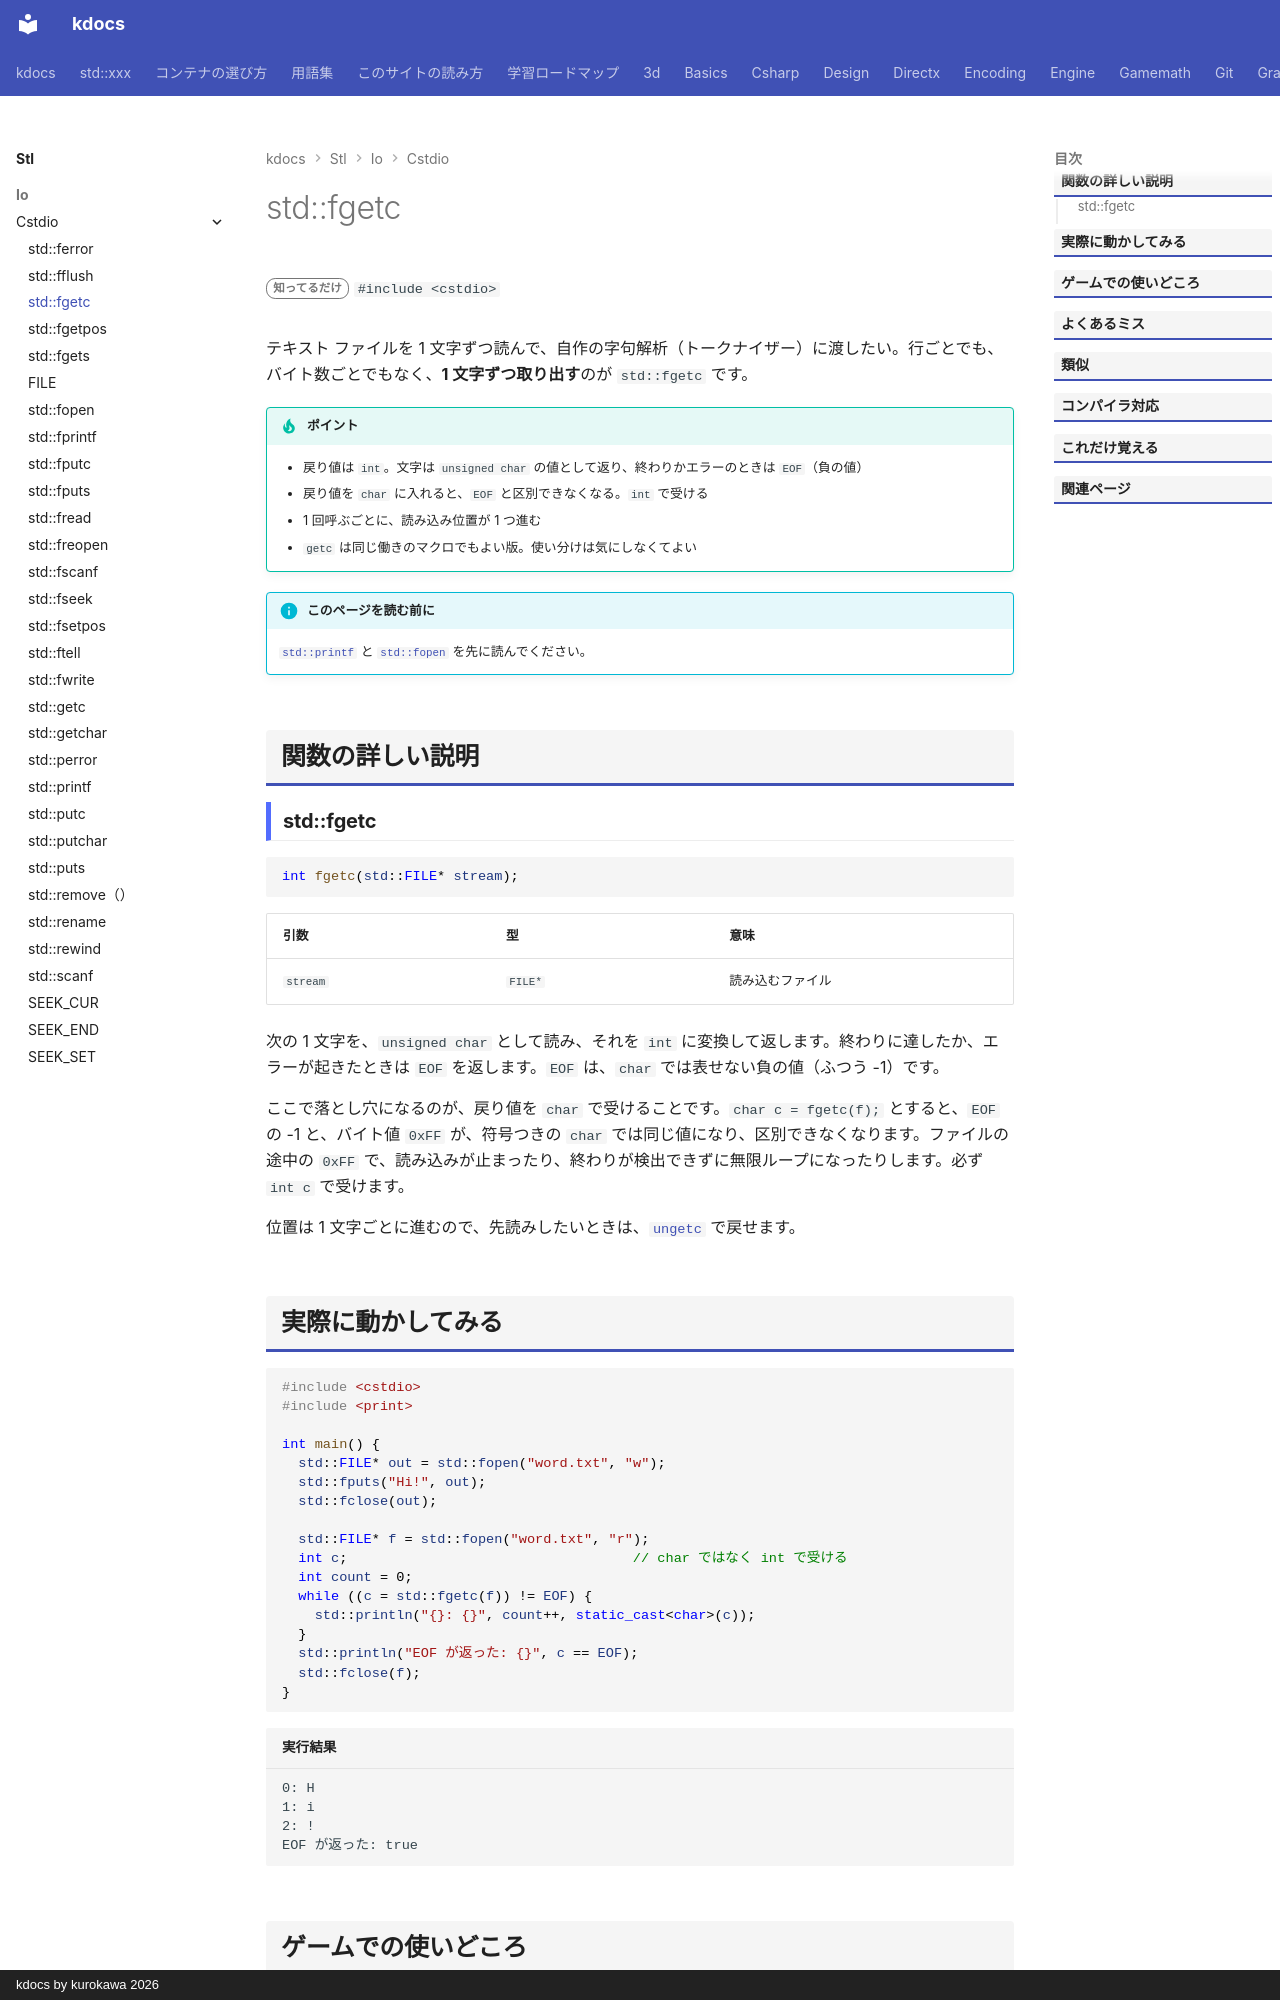

repository: qwzxdf/kdocs · page: stl/io/cstdio/fgetc/index.html · generator: mkdocs · copyright: kdocs by kurokawa 2026

---
title: std::fgetc
summary: "ファイルから 1 文字を読む。"
order: 900
tags:
  - 入出力・文字列
---

# std::fgetc

<div class="page-badges" markdown>
<span class="rank rank-rare">知ってるだけ</span>
`#include <cstdio>`
</div>

テキスト ファイルを 1 文字ずつ読んで、自作の字句解析（トークナイザー）に渡したい。行ごとでも、バイト数ごとでもなく、<strong>1 文字ずつ取り出す</strong>のが `std::fgetc` です。

!!! tip "ポイント"
    - 戻り値は `int`。文字は `unsigned char` の値として返り、終わりかエラーのときは `EOF`（負の値）
    - 戻り値を `char` に入れると、`EOF` と区別できなくなる。`int` で受ける
    - 1 回呼ぶごとに、読み込み位置が 1 つ進む
    - `getc` は同じ働きのマクロでもよい版。使い分けは気にしなくてよい

!!! info "このページを読む前に"
    [`std::printf`](printf.md) と [`std::fopen`](fopen.md) を先に読んでください。

## 関数の詳しい説明

### std::fgetc {#fgetc}

```cpp
int fgetc(std::FILE* stream);
```

| 引数 | 型 | 意味 |
| --- | --- | --- |
| `stream` | `FILE*` | 読み込むファイル |

次の 1 文字を、`unsigned char` として読み、それを `int` に変換して返します。終わりに達したか、エラーが起きたときは `EOF` を返します。`EOF` は、`char` では表せない負の値（ふつう -1）です。

ここで落とし穴になるのが、戻り値を `char` で受けることです。`char c = fgetc(f);` とすると、`EOF` の -1 と、バイト値 `0xFF` が、符号つきの `char` では同じ値になり、区別できなくなります。ファイルの途中の `0xFF` で、読み込みが止まったり、終わりが検出できずに無限ループになったりします。必ず `int c` で受けます。

位置は 1 文字ごとに進むので、先読みしたいときは、[`ungetc`](ungetc.md) で戻せます。
